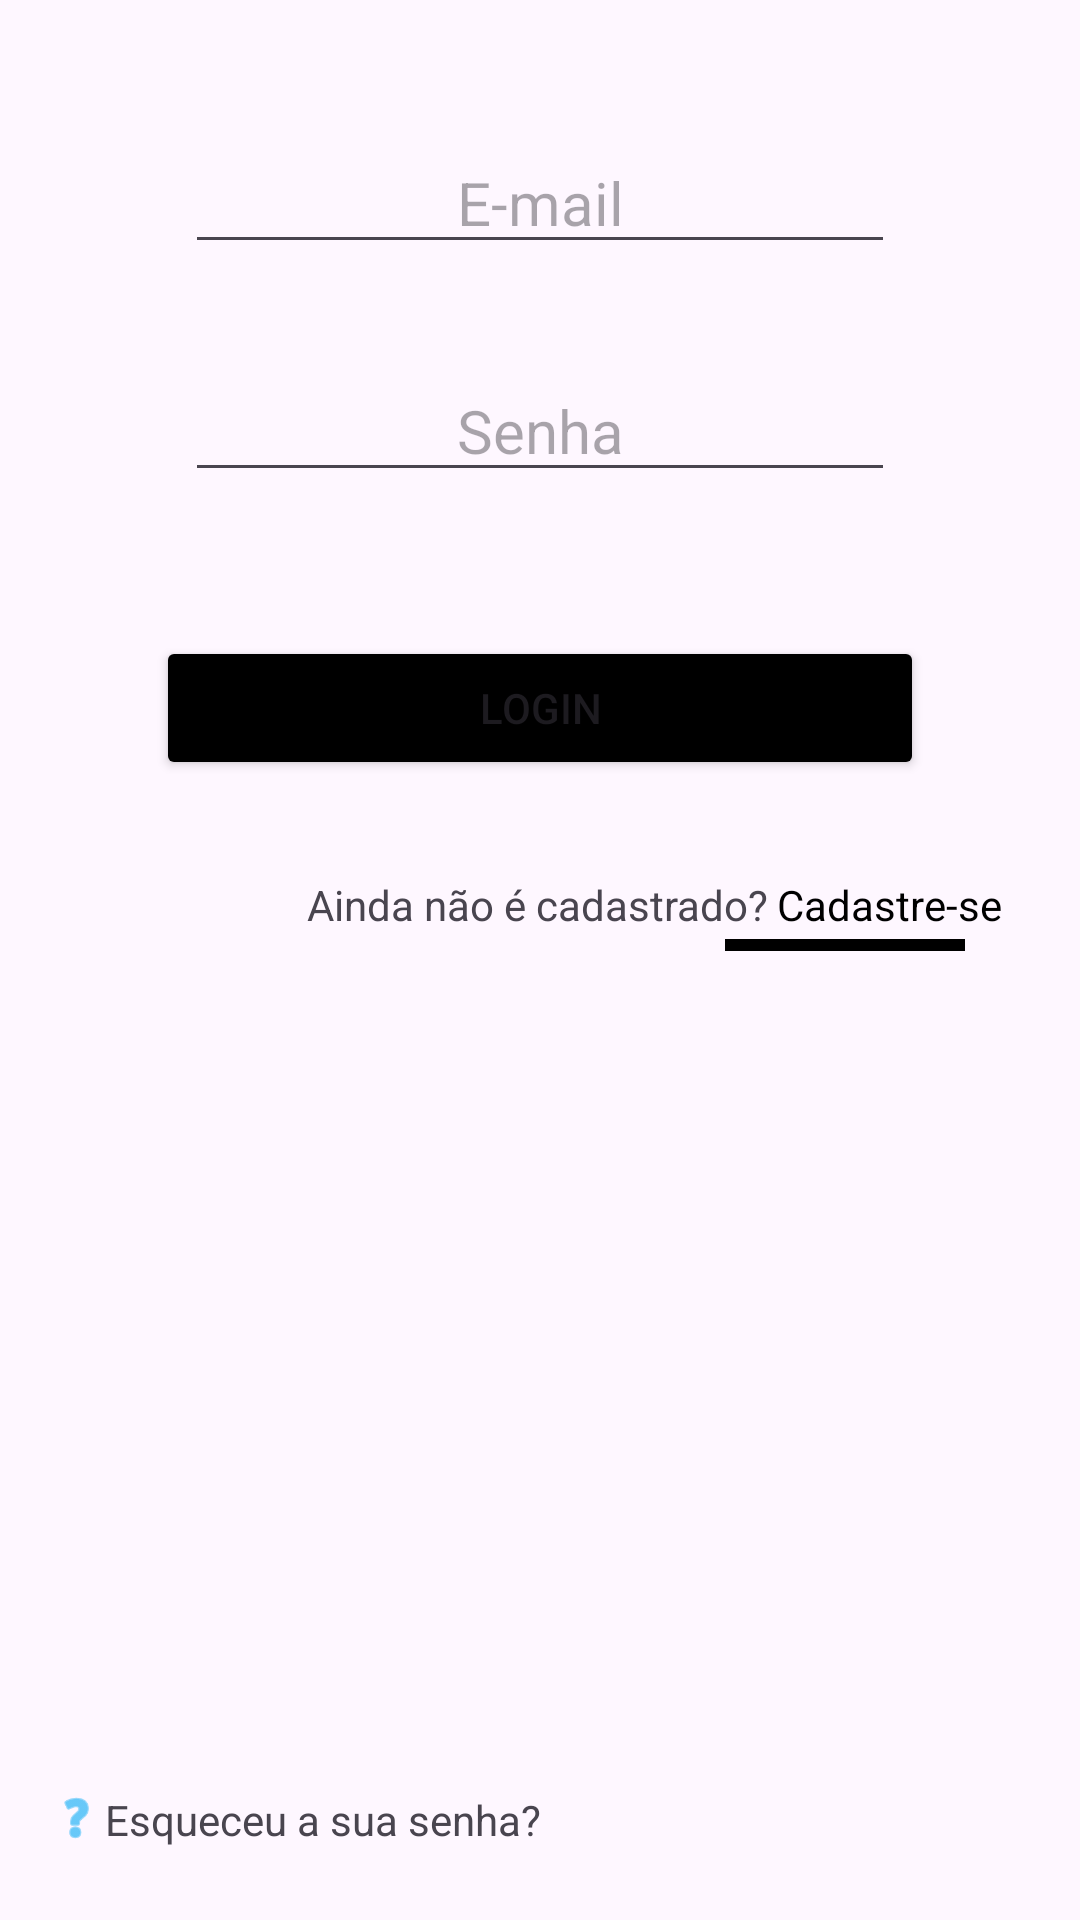

The Android layout XML behind this screen, and the referenced resources:
<!-- AndroidManifest.xml: application theme Theme.LoginViewConstraintLayout -->
<!-- res/layout/activity_main.xml -->
<?xml version="1.0" encoding="utf-8"?>
<androidx.constraintlayout.widget.ConstraintLayout xmlns:android="http://schemas.android.com/apk/res/android"
    xmlns:app="http://schemas.android.com/apk/res-auto"
    xmlns:tools="http://schemas.android.com/tools"
    android:id="@+id/main"
    android:layout_width="match_parent"
    android:layout_height="match_parent"
    tools:context=".MainActivity">

    <EditText
        android:id="@+id/editTextEmailAddress"
        android:layout_width="wrap_content"
        android:layout_height="wrap_content"
        android:layout_marginTop="44dp"
        android:ems="10"
        android:hint="@string/emailHint"
        android:inputType="textEmailAddress"
        android:textAlignment="center"
        android:textSize="20sp"
        app:layout_constraintEnd_toEndOf="parent"
        app:layout_constraintHorizontal_bias="0.5"
        app:layout_constraintStart_toStartOf="parent"
        app:layout_constraintTop_toTopOf="parent"/>

    <EditText
        android:id="@+id/editTextPassword"
        android:layout_width="wrap_content"
        android:layout_height="wrap_content"
        android:layout_marginTop="32dp"
        android:ems="10"
        android:hint="@string/textPassword"
        android:inputType="textPassword"
        android:textAlignment="center"
        android:textSize="20sp"
        app:layout_constraintEnd_toEndOf="parent"
        app:layout_constraintHorizontal_bias="0.5"
        app:layout_constraintStart_toStartOf="parent"
        app:layout_constraintTop_toBottomOf="@+id/editTextEmailAddress"/>

    <Button
        android:id="@+id/buttonLogin"
        android:layout_width="256dp"
        android:layout_height="wrap_content"
        android:layout_marginTop="48dp"
        android:backgroundTint="@color/blue"
        android:text="@string/login"
        app:layout_constraintEnd_toEndOf="parent"
        app:layout_constraintHorizontal_bias="0.5"
        app:layout_constraintStart_toStartOf="parent"
        app:layout_constraintTop_toBottomOf="@+id/editTextPassword"/>
    
    <TextView
        android:id="@+id/textViewNaoCadastrado"
        android:layout_width="wrap_content"
        android:layout_height="wrap_content"
        android:layout_marginTop="32dp"
        android:text="@string/ainda_nao_cadastrado"
        app:layout_constraintEnd_toEndOf="parent"
        app:layout_constraintHorizontal_bias="0.497"
        app:layout_constraintStart_toStartOf="parent"
        app:layout_constraintTop_toBottomOf="@+id/buttonLogin"/>
    
    <TextView
        android:id="@+id/textViewCadastro"
        android:layout_width="wrap_content"
        android:layout_height="wrap_content"
        android:layout_marginTop="32dp"
        android:text="@string/cadastro"
        android:textColor="@color/blue"
        app:layout_constraintEnd_toEndOf="parent"
        app:layout_constraintHorizontal_bias="0.098"
        app:layout_constraintStart_toEndOf="@id/textViewNaoCadastrado"
        app:layout_constraintTop_toBottomOf="@+id/buttonLogin"/>

    <View
        android:layout_width="80dp"
        android:layout_height="4dp"
        android:layout_marginTop="2dp"
        android:background="@color/blue"
        app:layout_constraintEnd_toEndOf="parent"
        app:layout_constraintHorizontal_bias="0.863"
        app:layout_constraintStart_toStartOf="parent"
        app:layout_constraintTop_toBottomOf="@+id/textViewCadastro"/>

    <ImageView
        android:id="@+id/imageViewHelp"
        android:layout_width="19dp"
        android:layout_height="20dp"
        android:layout_marginStart="16dp"
        android:layout_marginBottom="24dp"
        app:layout_constraintBottom_toBottomOf="parent"
        app:layout_constraintStart_toStartOf="parent"
        app:srcCompat="@android:drawable/ic_menu_help"
        app:tint="#03A9F4" />

    <TextView
        android:id="@+id/textViewSenhaEsquecida"
        android:layout_width="wrap_content"
        android:layout_height="wrap_content"
        android:layout_marginBottom="24dp"
        android:text="@string/senha_esquecida"
        app:layout_constraintBottom_toBottomOf="parent"
        app:layout_constraintStart_toEndOf="@+id/imageViewHelp"/>

</androidx.constraintlayout.widget.ConstraintLayout>
<!-- resources referenced by this layout -->
<resources>
  <color name="blue">#000000</color>
  <string name="ainda_nao_cadastrado">Ainda não é cadastrado?</string>
  <string name="cadastro">Cadastre-se</string>
  <string name="emailHint">E-mail</string>
  <string name="login">Login</string>
  <string name="senha_esquecida">Esqueceu a sua senha?</string>
  <string name="textPassword">Senha</string>
  <style name="Theme.LoginViewConstraintLayout" parent="Base.Theme.LoginViewConstraintLayout" />
  <style name="Base.Theme.LoginViewConstraintLayout" parent="Theme.Material3.DayNight.NoActionBar">
          
          
      </style>
</resources>
